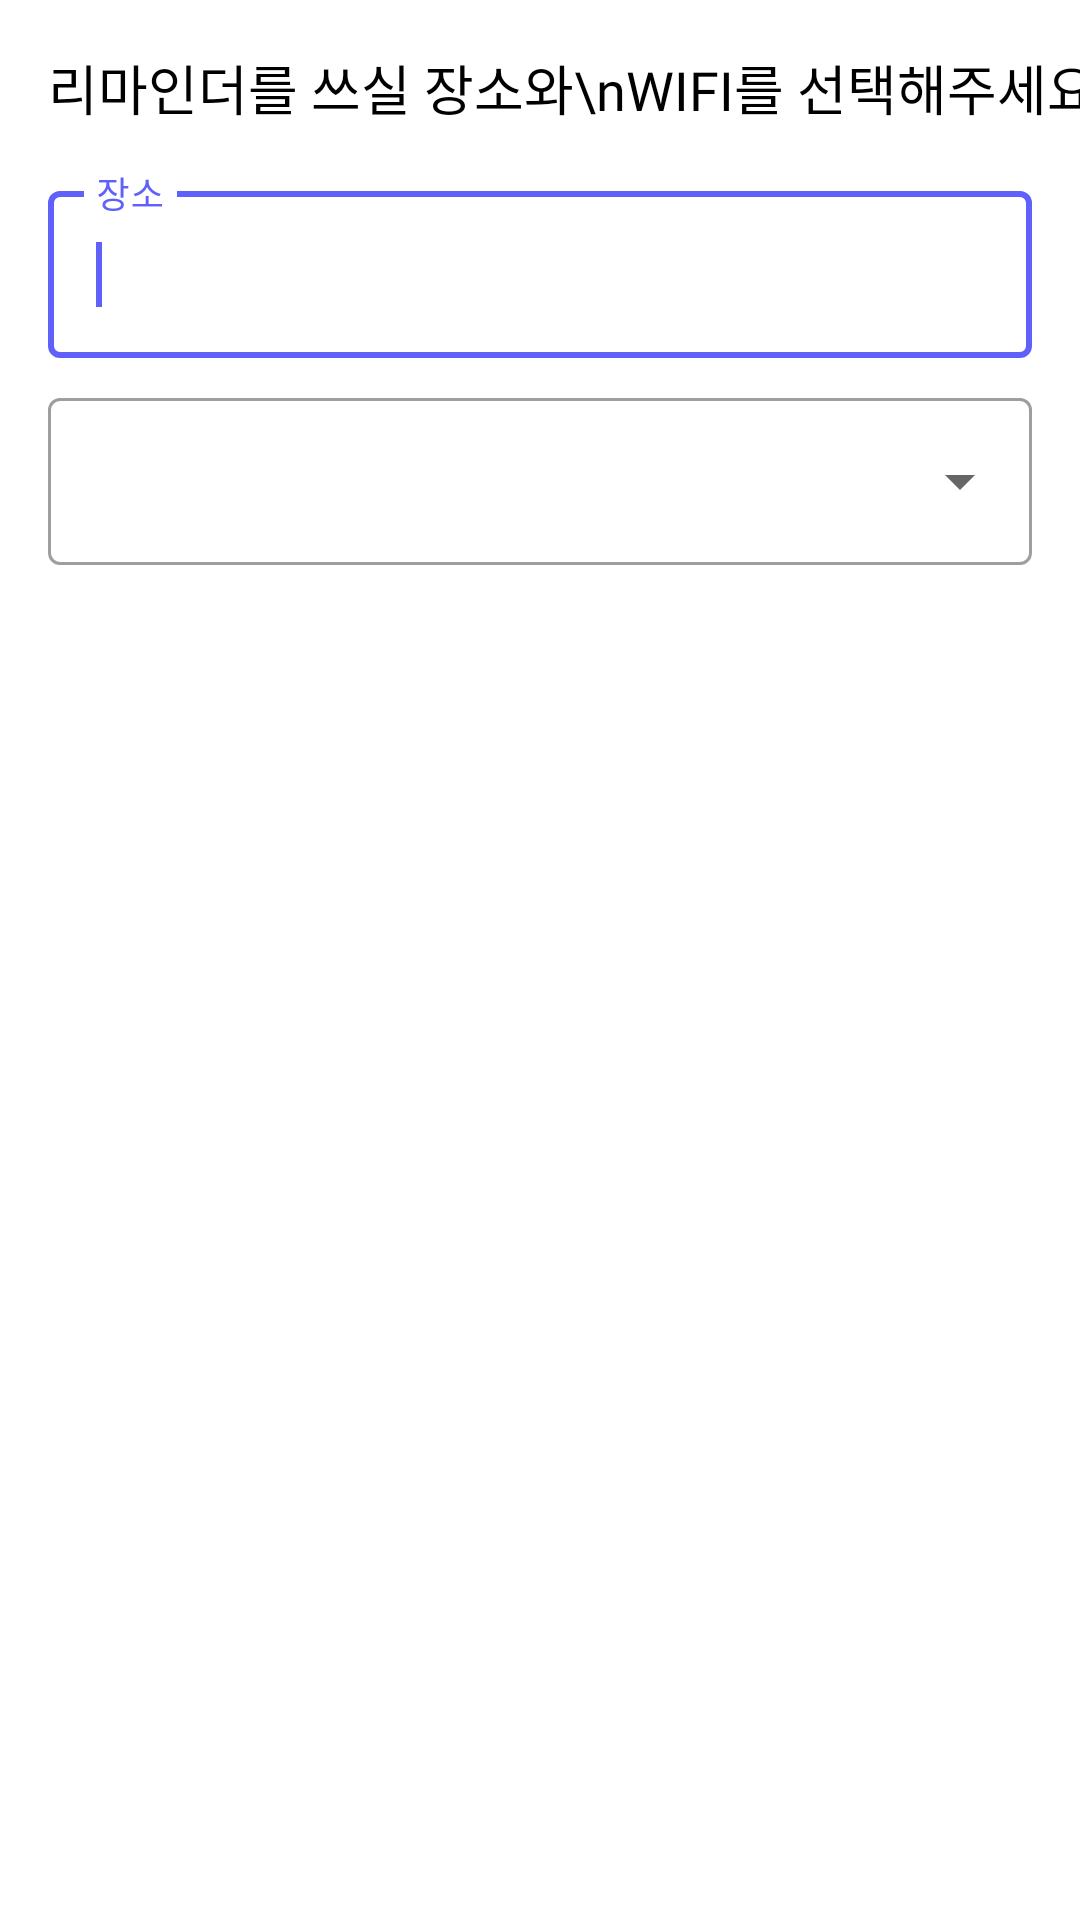

Android layout source for this screen:
<!-- AndroidManifest.xml: application theme AppTheme -->
<!-- res/layout/wifi_setting_dialog.xml -->
<?xml version="1.0" encoding="utf-8"?>
<androidx.constraintlayout.widget.ConstraintLayout xmlns:android="http://schemas.android.com/apk/res/android"
    xmlns:app="http://schemas.android.com/apk/res-auto"
    xmlns:tools="http://schemas.android.com/tools"
    android:layout_width="match_parent"
    android:layout_height="match_parent"
    tools:context=".WifiSetting">

    <TextView
        android:id="@+id/wifiSettingHeading2"
        android:layout_width="wrap_content"
        android:layout_height="wrap_content"
        android:layout_marginStart="16dp"
        android:layout_marginTop="16dp"
        android:fontFamily="@font/roboto_light"
        android:text="리마인더를 쓰실 장소와\nWIFI를 선택해주세요."
        android:textColor="#000"
        android:textSize="18sp"
        app:layout_constraintLeft_toLeftOf="parent"
        app:layout_constraintTop_toTopOf="parent" />

    <com.google.android.material.textfield.TextInputLayout
        android:id="@+id/wifiPlaceInput"
        style="@style/Widget.MaterialComponents.TextInputLayout.OutlinedBox"
        android:layout_width="match_parent"
        android:layout_height="wrap_content"
        android:layout_marginTop="16dp"
        android:hint="장소"
        android:outlineAmbientShadowColor="#000"
        app:layout_constraintTop_toBottomOf="@id/wifiSettingHeading2"
        android:layout_marginHorizontal="16dp">

        <com.google.android.material.textfield.TextInputEditText
            android:id="@+id/dialogPlaceInput"
            android:layout_width="match_parent"
            android:layout_height="wrap_content" />

        <requestFocus />
    </com.google.android.material.textfield.TextInputLayout>

    <com.google.android.material.textfield.TextInputLayout
        style="@style/Widget.MaterialComponents.TextInputLayout.OutlinedBox.ExposedDropdownMenu"
        android:layout_width="match_parent"
        android:layout_height="wrap_content"
        android:layout_marginTop="8dp"
        android:layout_marginHorizontal="16dp"
        app:layout_constraintTop_toBottomOf="@id/wifiPlaceInput">

        <MultiAutoCompleteTextView
            android:id="@+id/dialogWifiInput"
            android:layout_width="match_parent"
            android:layout_height="wrap_content" />
    </com.google.android.material.textfield.TextInputLayout>


</androidx.constraintlayout.widget.ConstraintLayout>
<!-- resources referenced by this layout -->
<resources>
  <style name="AppTheme" parent="Theme.MaterialComponents.DayNight.NoActionBar">
          
          <item name="colorPrimary">@color/colorPrimary</item>
          <item name="colorPrimaryDark">@color/colorPrimaryDark</item>
          <item name="colorAccent">@color/colorAccent</item>
      </style>
  <color name="colorPrimary">#6060fa</color>
  <color name="colorPrimaryDark">#6060fa</color>
  <color name="colorAccent">#6060fa</color>
</resources>
